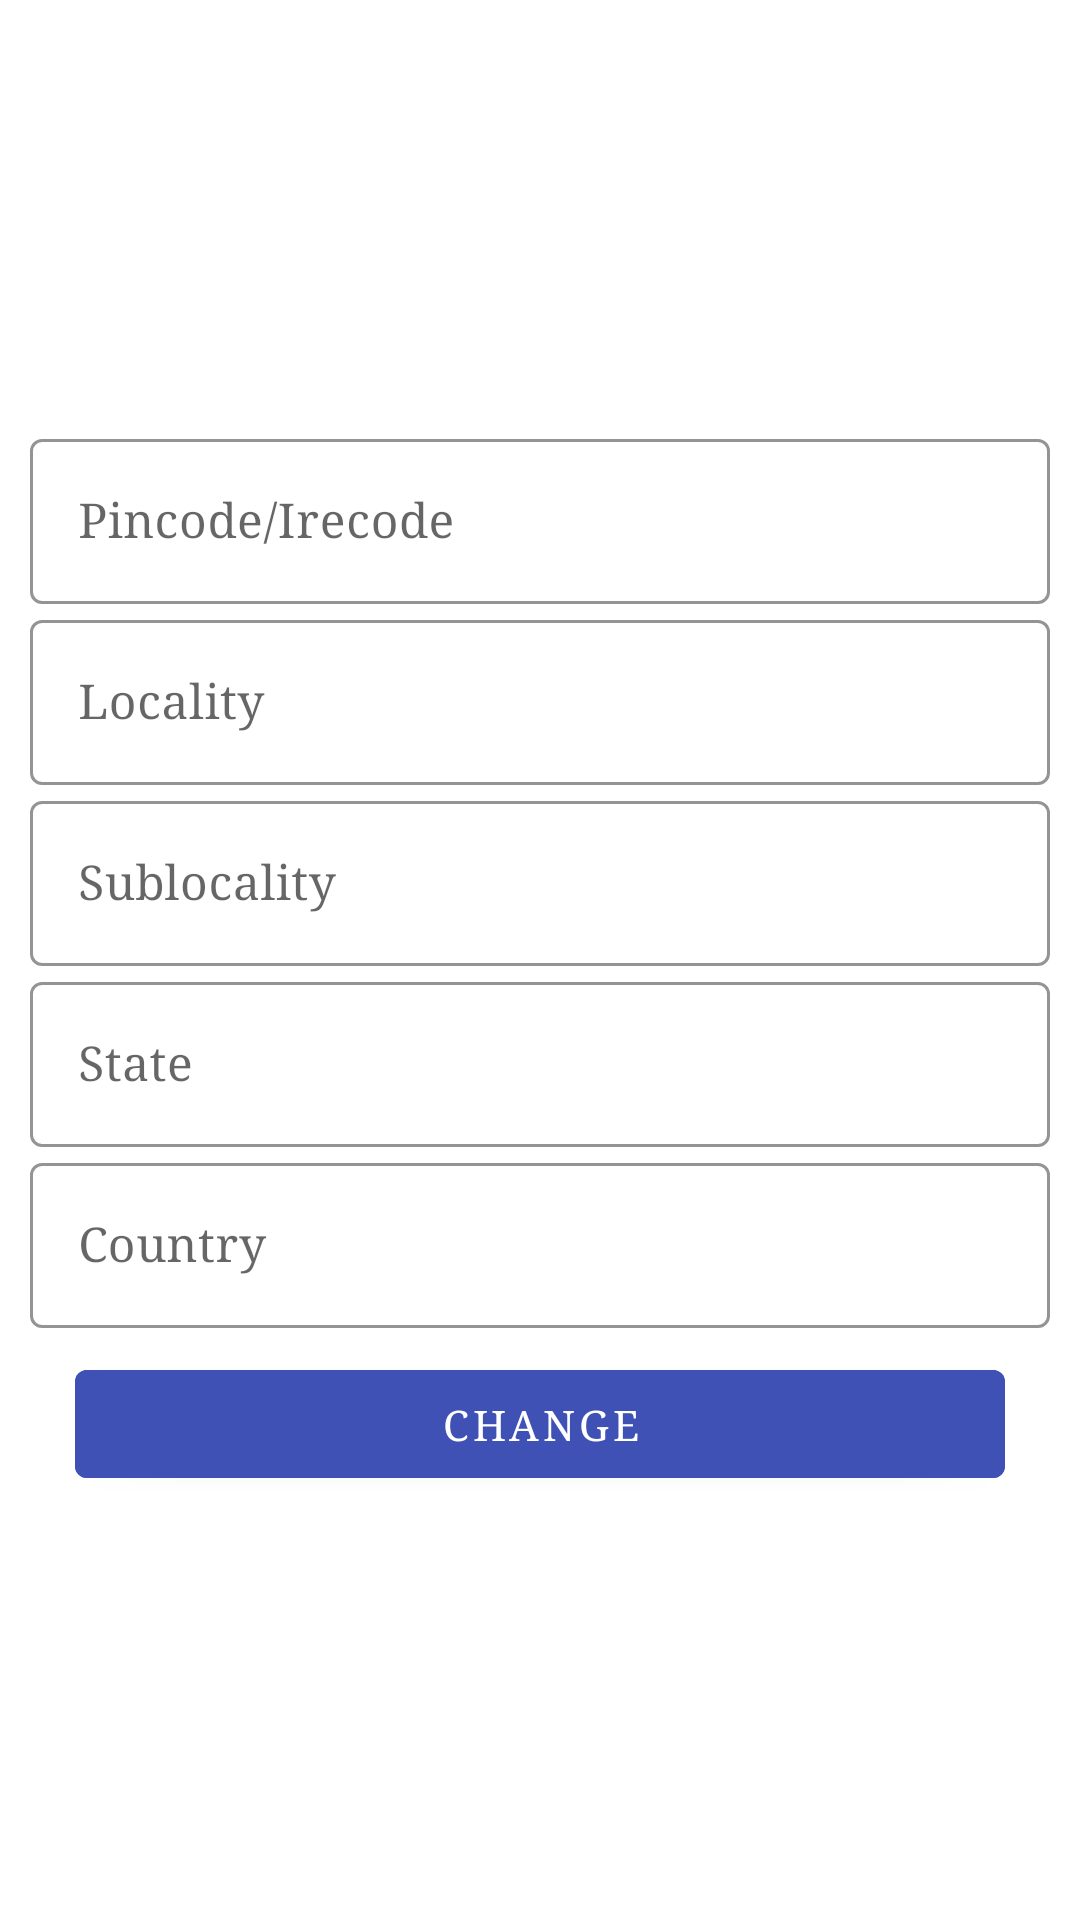

Layout XML and referenced resources for this Android screen:
<!-- AndroidManifest.xml: application theme AppTheme -->
<!-- res/layout/activity_change_address_shop.xml -->
<?xml version="1.0" encoding="utf-8"?>
<RelativeLayout xmlns:android="http://schemas.android.com/apk/res/android"
    xmlns:app="http://schemas.android.com/apk/res-auto"
    xmlns:tools="http://schemas.android.com/tools"
    android:layout_width="match_parent"
    android:layout_height="match_parent"
    android:gravity="center"
    tools:context=".ChangeAddressShop">

    <com.google.android.material.textfield.TextInputLayout
        android:id="@+id/TIL_pincode"
        style="@style/Widget.MaterialComponents.TextInputLayout.OutlinedBox"
        android:layout_width="match_parent"
        android:layout_height="wrap_content"
        android:layout_marginLeft="10dp"
        android:layout_marginRight="10dp"
        app:boxStrokeColor="@color/colorTheme"
        app:hintTextColor="@color/colorTheme">

        <com.google.android.material.textfield.TextInputEditText
            android:id="@+id/editpincode"
            android:layout_width="match_parent"
            android:layout_height="wrap_content"
            android:clickable="true"
            android:focusable="true"
            android:fontFamily="serif"
            android:hint="Pincode/Irecode"
            android:imeOptions="actionNext"
            android:inputType="number"
            android:lines="1"
            android:maxLines="1" />
    </com.google.android.material.textfield.TextInputLayout>

    <com.google.android.material.textfield.TextInputLayout
        android:id="@+id/TIL_locality"
        style="@style/Widget.MaterialComponents.TextInputLayout.OutlinedBox"
        android:layout_width="match_parent"
        android:layout_height="wrap_content"
        android:layout_below="@+id/TIL_pincode"
        android:layout_marginLeft="10dp"
        android:layout_marginRight="10dp"
        android:hint="Locality"
        app:boxStrokeColor="@color/colorTheme"
        app:hintTextColor="@color/colorTheme">

        <com.google.android.material.textfield.TextInputEditText
            android:id="@+id/editlocality"
            android:layout_width="match_parent"
            android:layout_height="wrap_content"
            android:clickable="true"
            android:fontFamily="serif"
            android:imeOptions="actionNext"
            android:inputType="textPostalAddress"
            android:lines="1"
            android:maxLines="1" />
    </com.google.android.material.textfield.TextInputLayout>

    <com.google.android.material.textfield.TextInputLayout
        android:id="@+id/TIL_sub_locality"
        style="@style/Widget.MaterialComponents.TextInputLayout.OutlinedBox"
        android:layout_width="match_parent"
        android:layout_height="wrap_content"
        android:layout_below="@+id/TIL_locality"
        android:layout_marginLeft="10dp"
        android:layout_marginRight="10dp"
        android:hint="Sublocality"
        app:boxStrokeColor="@color/colorTheme"
        app:hintTextColor="@color/colorTheme">

        <com.google.android.material.textfield.TextInputEditText
            android:id="@+id/editsublocality"
            android:layout_width="match_parent"
            android:layout_height="wrap_content"
            android:clickable="true"
            android:fontFamily="serif"
            android:imeOptions="actionNext"
            android:inputType="textPostalAddress"
            android:lines="1"
            android:maxLines="1" />
    </com.google.android.material.textfield.TextInputLayout>

    <com.google.android.material.textfield.TextInputLayout
        android:id="@+id/TIL_state"
        style="@style/Widget.MaterialComponents.TextInputLayout.OutlinedBox"
        android:layout_width="match_parent"
        android:layout_height="wrap_content"
        android:layout_below="@+id/TIL_sub_locality"
        android:layout_marginLeft="10dp"
        android:layout_marginRight="10dp"
        app:boxStrokeColor="@color/colorTheme"
        app:hintTextColor="@color/colorTheme">

        <com.google.android.material.textfield.TextInputEditText
            android:id="@+id/editstate"
            android:layout_width="match_parent"
            android:layout_height="wrap_content"
            android:clickable="true"
            android:fontFamily="serif"
            android:hint="State"
            android:imeOptions="actionNext"
            android:inputType="textPostalAddress"
            android:lines="1"
            android:maxLines="1" />
    </com.google.android.material.textfield.TextInputLayout>

    <com.google.android.material.textfield.TextInputLayout
        android:id="@+id/TIL_country"
        style="@style/Widget.MaterialComponents.TextInputLayout.OutlinedBox"
        android:layout_width="match_parent"
        android:layout_height="wrap_content"
        android:layout_below="@+id/TIL_state"
        android:layout_marginLeft="10dp"
        android:layout_marginRight="10dp"
        app:boxStrokeColor="@color/colorTheme"
        app:hintTextColor="@color/colorTheme">

        <com.google.android.material.textfield.TextInputEditText
            android:id="@+id/editcountry"
            android:layout_width="match_parent"
            android:layout_height="wrap_content"
            android:clickable="true"
            android:fontFamily="serif"
            android:hint="Country"
            android:imeOptions="actionNext"
            android:inputType="textPostalAddress"
            android:lines="1"
            android:maxLines="1" />
    </com.google.android.material.textfield.TextInputLayout>

    <ProgressBar
        android:id="@+id/loading"
        android:layout_width="match_parent"
        android:layout_height="wrap_content"
        android:layout_below="@+id/TIL_country"
        android:indeterminate="true"
        android:visibility="gone"
        android:indeterminateTint="@color/colorAccent" />

    <Button
        android:id="@+id/change_address"
        android:layout_width="match_parent"
        android:layout_height="wrap_content"
        android:layout_marginLeft="25dp"
        android:layout_marginRight="25dp"
        android:layout_marginTop="8dp"
        android:layout_below="@id/loading"
        android:backgroundTint="@color/colorTheme"
        android:fontFamily="serif"
        android:padding="4dp"
        android:text="Change" />

</RelativeLayout>
<!-- resources referenced by this layout -->
<resources>
  <color name="colorAccent">#673AB7</color>
  <color name="colorTheme">#3F51B5</color>
  <style name="AppTheme" parent="Theme.MaterialComponents.DayNight.DarkActionBar">
          
          <item name="colorPrimary">@color/colorPrimary</item>
          <item name="colorPrimaryDark">@color/colorPrimaryDark</item>
          <item name="colorAccent">@color/colorAccent</item>
      </style>
  <color name="colorPrimary">#3F51B5</color>
  <color name="colorPrimaryDark">#673AB7</color>
</resources>
